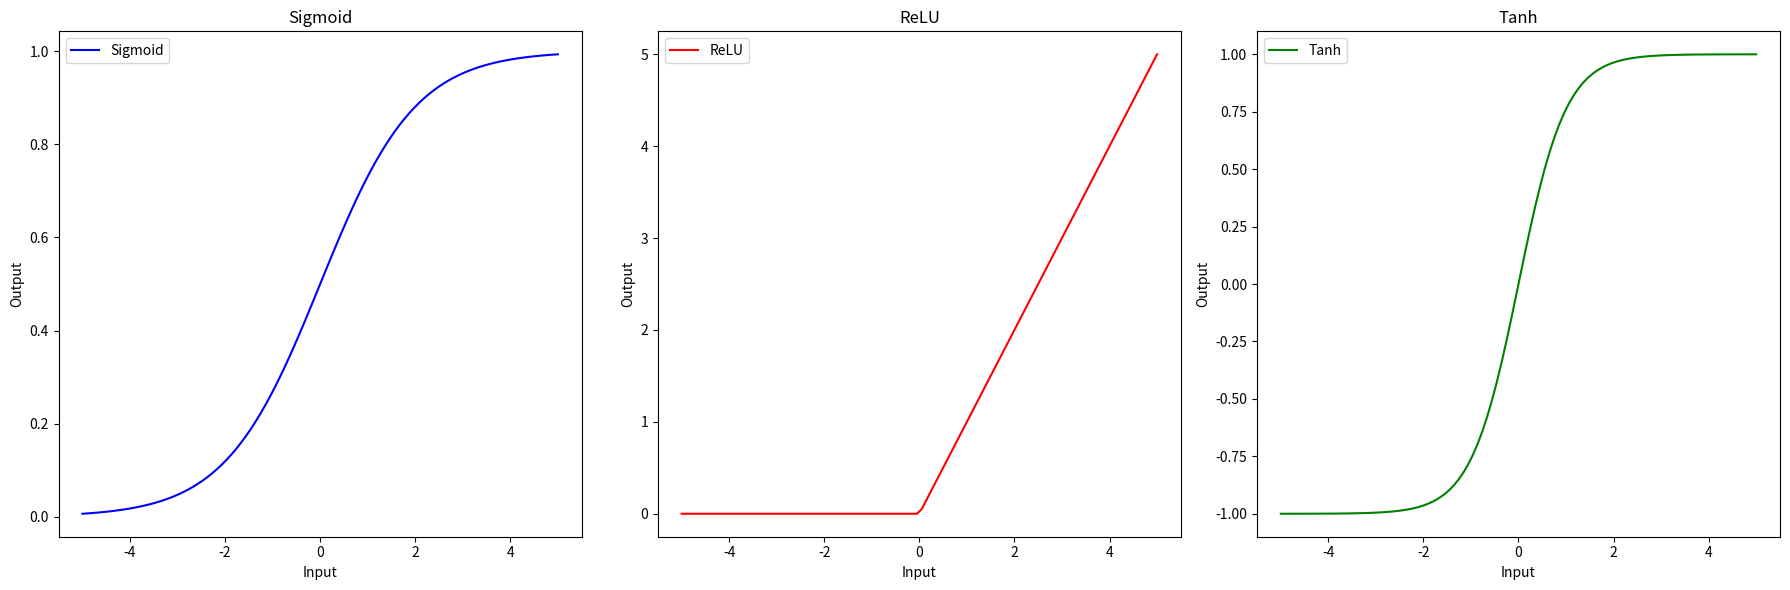
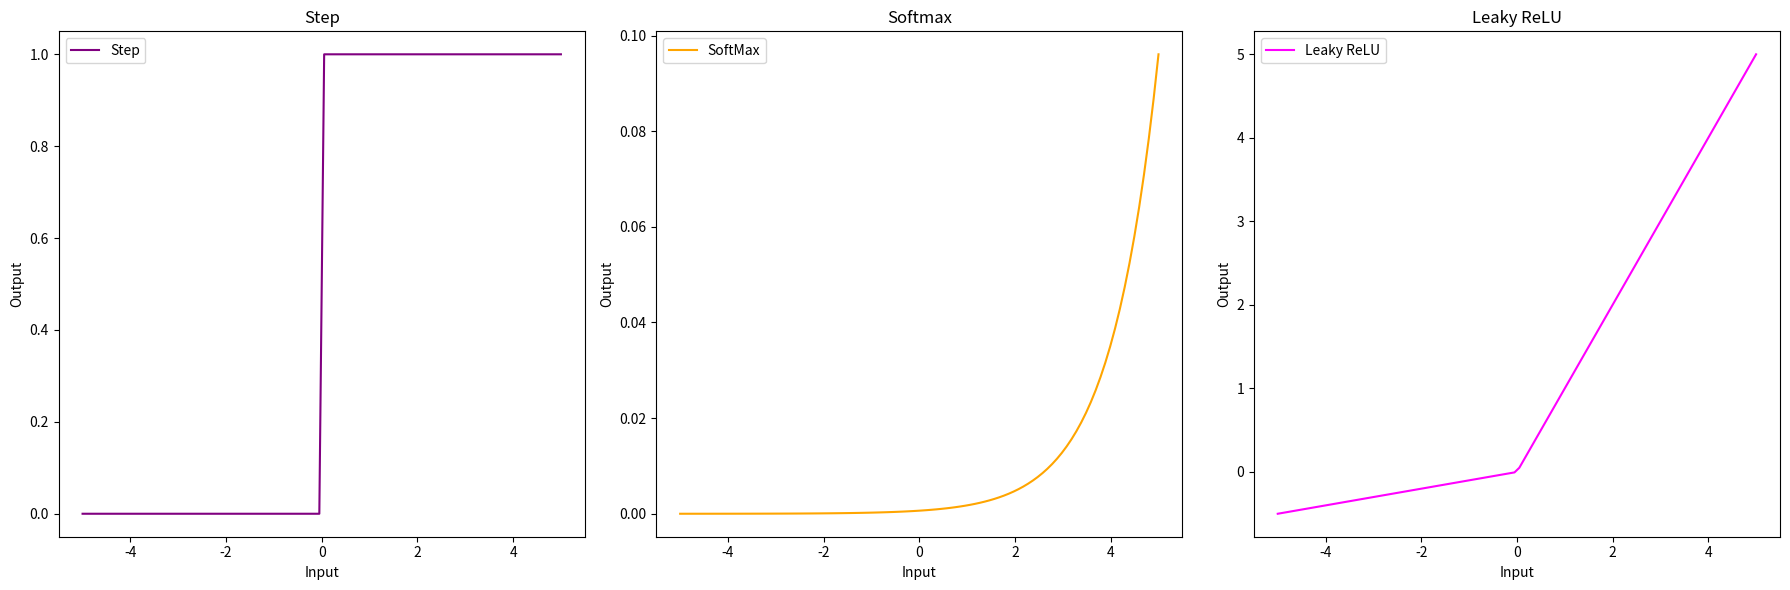

Generate these figures, in order, with matplotlib:
import numpy as np
import matplotlib.pyplot as plt

# Define activation functions
def sigmoid(x):
    return 1 / (1 + np.exp(-x))

def relu(x):
    return np.maximum(0, x)

def tanh(x):
    return np.tanh(x)

def softmax(x):
    exp_x = np.exp(x - np.max(x))
    return exp_x / exp_x.sum(axis=0)

def step(x):
    return np.where(x >= 0, 1, 0.0)

def leaky_relu(x, alpha=0.1):
    return np.where(x >= 0, x, alpha * x)

# Define x range
x = np.linspace(-5, 5, 100)

# Compute activation functions
y_sigmoid = sigmoid(x)
y_relu = relu(x)
y_tanh = tanh(x)
y_softmax = softmax(x)
y_step = step(x)
y_leaky_relu = leaky_relu(x)

# Plot activation functions
plt.figure(figsize=(18, 6))

plt.subplot(1, 3, 1)
plt.plot(x, y_sigmoid, label='Sigmoid', color='blue')
plt.title('Sigmoid')
plt.xlabel('Input')
plt.ylabel('Output')
plt.legend()

plt.subplot(1, 3, 2)
plt.plot(x, y_relu, label='ReLU', color='red')
plt.title('ReLU')
plt.xlabel('Input')
plt.ylabel('Output')
plt.legend()

plt.subplot(1, 3, 3)
plt.plot(x, y_tanh, label='Tanh', color='green')
plt.title('Tanh')
plt.xlabel('Input')
plt.ylabel('Output')
plt.legend()

plt.tight_layout()
plt.show()

plt.figure(figsize=(18, 6))

plt.subplot(1, 3, 1)
plt.plot(x, y_step, label='Step', color='purple')
plt.title('Step')
plt.xlabel('Input')
plt.ylabel('Output')
plt.legend()

plt.subplot(1, 3, 2)
plt.plot(x, y_softmax, label='SoftMax', color='Orange')
plt.title('Softmax')
plt.xlabel('Input')
plt.ylabel('Output')
plt.legend()

plt.subplot(1, 3, 3)
plt.plot(x, y_leaky_relu, label='Leaky ReLU', color='magenta')
plt.title('Leaky ReLU')
plt.xlabel('Input')
plt.ylabel('Output')
plt.legend()

plt.tight_layout()
plt.show()
